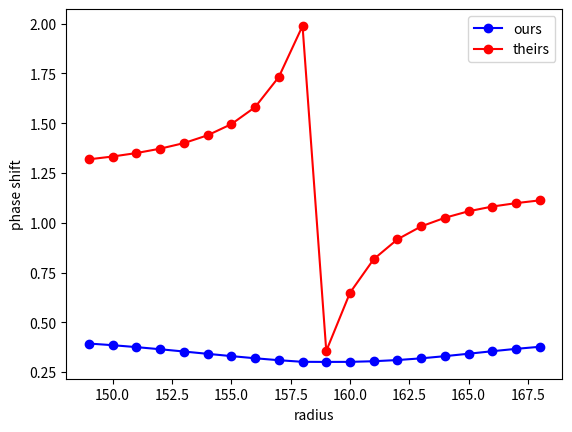

Python code for this plot:
import numpy as np
import matplotlib.pyplot as plt

radii = np.arange(149,169)

phi = np.array([1.235163281494783, 1.2090714764691635,
                1.1787679451151407, 1.1451847086635345,
                1.1093315970881696, 1.0727982668931104,
                1.0368108556864222, 1.00281088750689,
                0.9722228421559183, 0.9467198592747457,
                0.945078431463, 0.946022349384, 0.956025915623,
                0.974765339254, 1.00154926084, 1.03602310367,
                1.07454319835, 1.11410748799, 1.15143827078,
                1.18419215759])
phi = phi/np.pi
phistd = np.array([-0.681383, -0.667245, -0.649883, -0.627918,
                   -0.59994, -0.560672, -0.504711, -0.419402,
                   -0.267916, -0.0112389, 0.355788, 0.648312,
                   0.81706, 0.916799, 0.981776, -0.974982, -
                   0.942131, -0.91855, -0.901423,
                   -0.887524])
phistd = (phistd + 2) % 2

plt.plot(radii, phi, marker='o', color='b', label='ours')
plt.plot(radii ,phistd, marker='o', color='r', label='theirs')
plt.xlabel('radius')
plt.ylabel('phase shift')
plt.legend()
plt.show()
